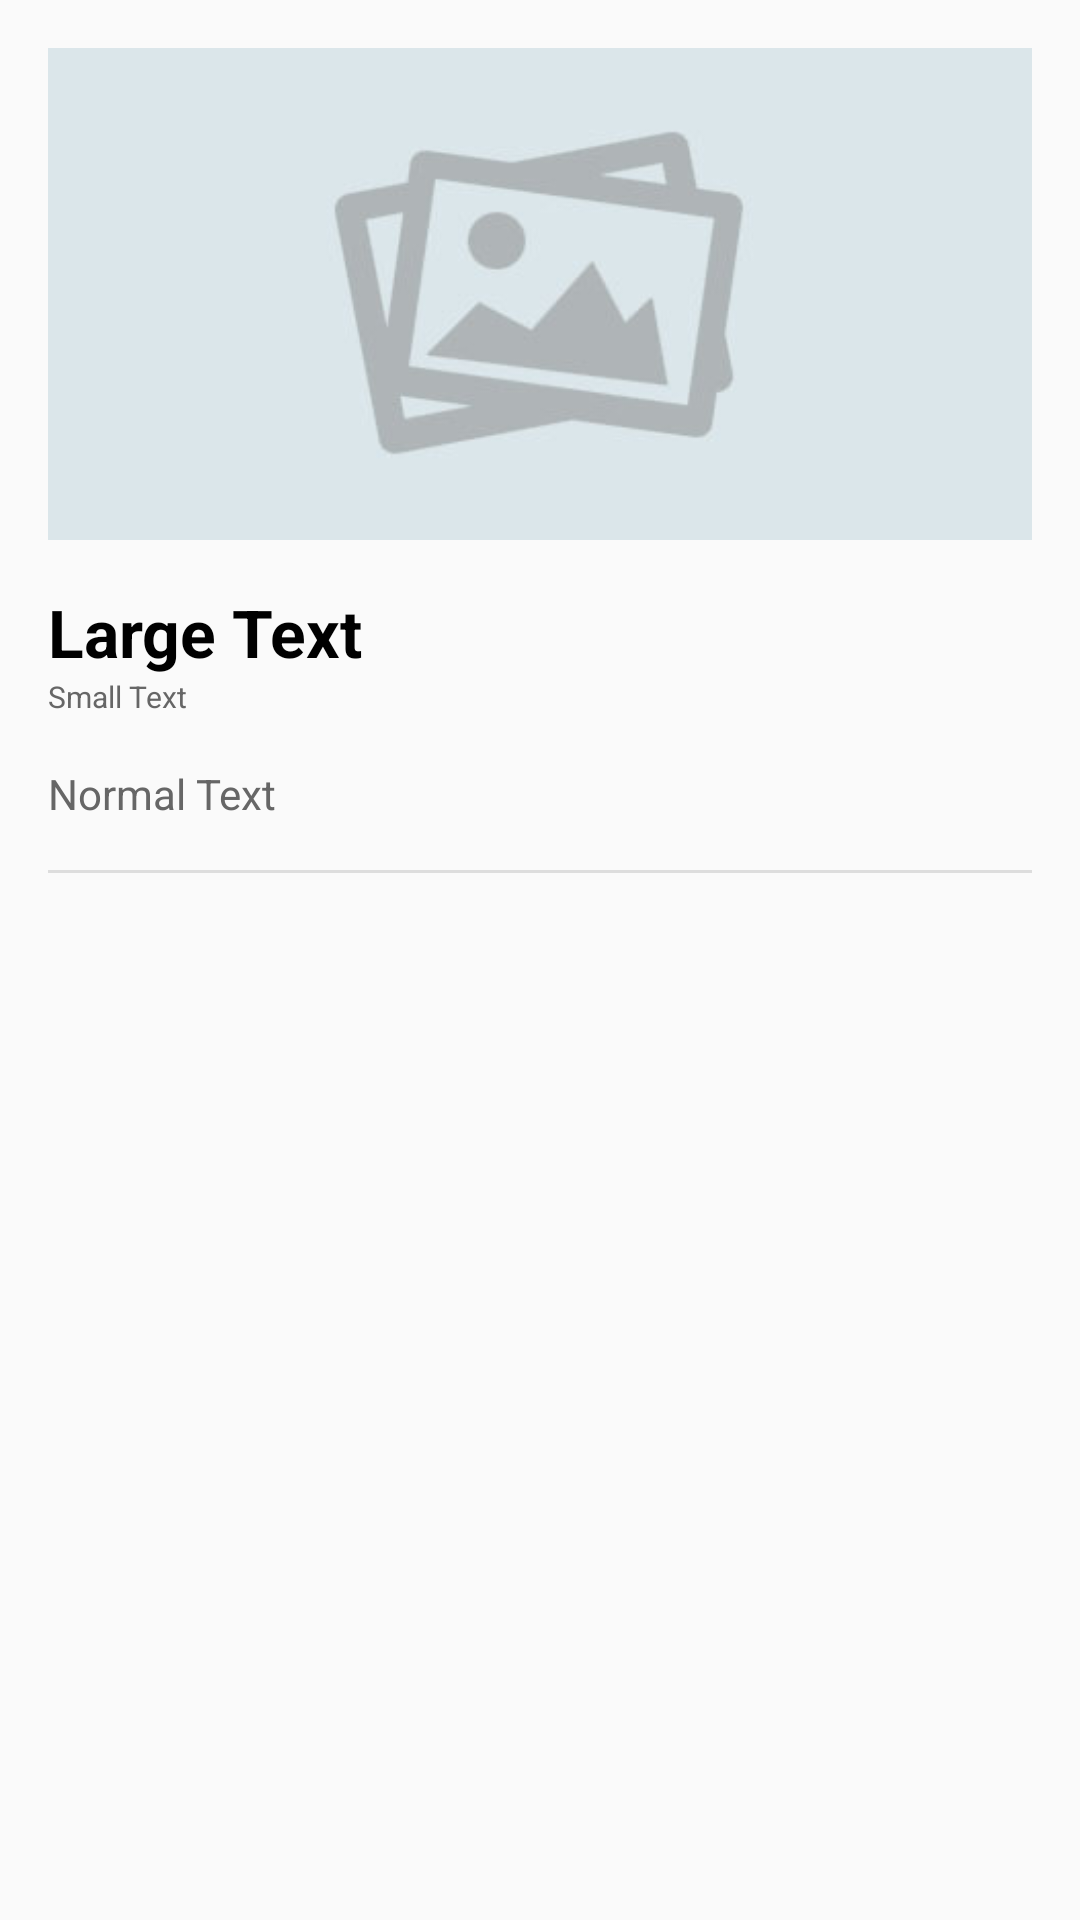

The Android layout XML behind this screen, and the referenced resources:
<!-- AndroidManifest.xml: application theme AppTheme -->
<!-- res/layout/layout_post_item.xml -->
<?xml version="1.0" encoding="utf-8"?>
<LinearLayout
    xmlns:android="http://schemas.android.com/apk/res/android"
    android:orientation="vertical"
    android:layout_width="match_parent"
    android:layout_height="match_parent"
    android:paddingLeft="@dimen/activity_horizontal_margin"
    android:paddingRight="@dimen/activity_horizontal_margin"
    android:paddingTop="@dimen/activity_vertical_margin"
    android:paddingBottom="@dimen/activity_vertical_margin">


    <ImageView
        android:layout_width="match_parent"
        android:layout_height="wrap_content"
        android:adjustViewBounds="true"
        android:scaleType="fitCenter"
        android:id="@+id/thumbnail"
        android:src="@drawable/place_holder" />

    <TextView
        android:layout_width="wrap_content"
        android:layout_height="wrap_content"
        android:layout_marginTop="@dimen/activity_vertical_margin"
        android:textAppearance="?android:attr/textAppearanceLarge"
        android:textStyle="bold"
        android:textColor="@android:color/primary_text_light"
        android:text="Large Text"
        android:id="@+id/title" />

    <TextView
        android:layout_width="wrap_content"
        android:layout_height="wrap_content"
        android:layout_marginBottom="@dimen/activity_vertical_margin"
        android:textColor="#666"
        android:text="Small Text"
        android:textSize="10sp"
        android:id="@+id/date" />

    <TextView
        android:layout_width="wrap_content"
        android:layout_height="wrap_content"
        android:textColor="#666"
        android:text="Normal Text"
        android:id="@+id/excerpt" />

    <View
        android:layout_width="match_parent"
        android:layout_height="1dp"
        android:layout_marginTop="@dimen/activity_vertical_margin"
        android:background="#ddd" />

</LinearLayout>
<!-- resources referenced by this layout -->
<resources>
  <dimen name="activity_horizontal_margin">16dp</dimen>
  <dimen name="activity_vertical_margin">16dp</dimen>
  <!-- drawable place_holder: jpg bitmap (drawable, 19512 bytes) -->
  <style name="AppTheme" parent="Theme.AppCompat.Light.DarkActionBar">
          
          <item name="colorPrimary">@color/actionBarBackground</item>
          
      </style>
  <color name="actionBarBackground">#1eb2bc</color>
</resources>
